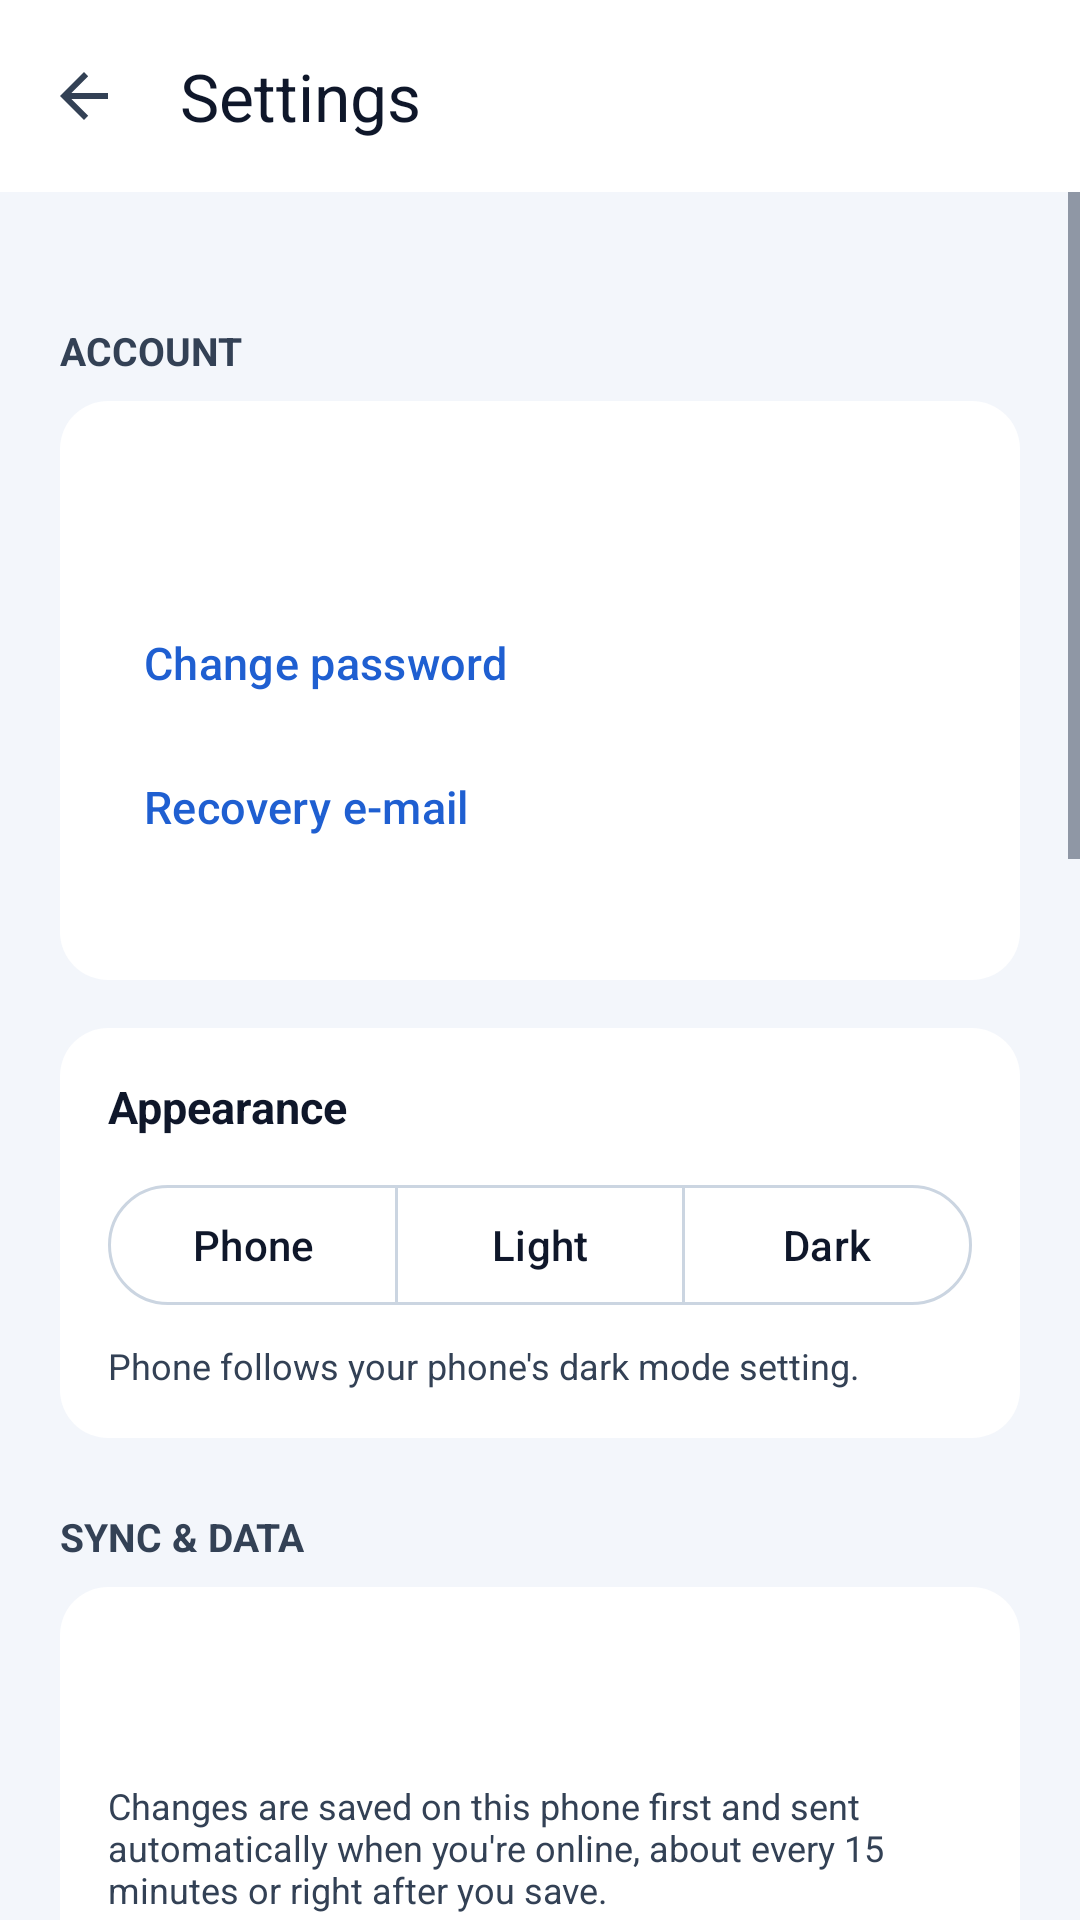

Android layout source for this screen:
<!-- AndroidManifest.xml: application theme Theme.MUStudentSync -->
<!-- res/layout/activity_settings.xml -->
<?xml version="1.0" encoding="utf-8"?>
<LinearLayout xmlns:android="http://schemas.android.com/apk/res/android"
    xmlns:app="http://schemas.android.com/apk/res-auto"
    xmlns:tools="http://schemas.android.com/tools"
    android:layout_width="match_parent"
    android:layout_height="match_parent"
    android:orientation="vertical"
    android:background="@color/campus_ground"
    android:fitsSystemWindows="true">

    <com.google.android.material.appbar.MaterialToolbar
        android:id="@+id/toolbarSettings"
        android:layout_width="match_parent"
        android:layout_height="?attr/actionBarSize"
        android:background="@color/campus_card"
        app:navigationIcon="?attr/homeAsUpIndicator"
        app:navigationContentDescription="@string/settings_back"
        app:title="@string/settings_title" />

    <ScrollView
        android:layout_width="match_parent"
        android:layout_height="match_parent">

        <LinearLayout
            android:layout_width="match_parent"
            android:layout_height="wrap_content"
            android:orientation="vertical"
            android:padding="20dp">

            
            <TextView
                style="@style/SettingsSection"
                android:text="@string/settings_account" />

            <LinearLayout
                android:layout_width="match_parent"
                android:layout_height="wrap_content"
                android:background="@drawable/bg_campus_card"
                android:orientation="vertical"
                android:padding="16dp">

                <TextView
                    android:id="@+id/tvSettingsUser"
                    android:layout_width="wrap_content"
                    android:layout_height="wrap_content"
                    android:textColor="@color/campus_text"
                    android:textSize="16sp"
                    android:textStyle="bold"
                    tools:text="951112099" />

                <TextView
                    android:id="@+id/tvSettingsRole"
                    android:layout_width="wrap_content"
                    android:layout_height="wrap_content"
                    android:textColor="@color/campus_muted"
                    android:textSize="13sp"
                    tools:text="Student" />

                <com.google.android.material.button.MaterialButton
                    android:id="@+id/btnChangePassword"
                    style="@style/SettingsRow"
                    android:layout_marginTop="8dp"
                    android:text="@string/settings_change_password" />

                <com.google.android.material.button.MaterialButton
                    android:id="@+id/btnRecoveryEmail"
                    style="@style/SettingsRow"
                    android:text="@string/settings_recovery_email" />

                <TextView
                    android:id="@+id/tvSettingsRecovery"
                    android:layout_width="match_parent"
                    android:layout_height="wrap_content"
                    android:paddingHorizontal="16dp"
                    android:textColor="@color/campus_muted"
                    android:textSize="13sp"
                    tools:text="Codes are sent to student@example.com" />
            </LinearLayout>

            
            <include
                android:id="@+id/themePickerSettings"
                layout="@layout/layout_theme_picker" />

            
            <TextView
                style="@style/SettingsSection"
                android:text="@string/settings_sync" />

            <LinearLayout
                android:layout_width="match_parent"
                android:layout_height="wrap_content"
                android:background="@drawable/bg_campus_card"
                android:orientation="vertical"
                android:padding="16dp">

                <TextView
                    android:id="@+id/tvSettingsLastSync"
                    android:layout_width="match_parent"
                    android:layout_height="wrap_content"
                    android:textColor="@color/campus_text"
                    android:textSize="14sp"
                    tools:text="Last synced: 5 minutes ago" />

                <TextView
                    android:id="@+id/tvSettingsQueue"
                    android:layout_width="match_parent"
                    android:layout_height="wrap_content"
                    android:layout_marginTop="4dp"
                    android:textColor="@color/campus_muted"
                    android:textSize="13sp"
                    android:accessibilityLiveRegion="polite"
                    tools:text="Nothing waiting to sync" />

                <TextView
                    android:layout_width="match_parent"
                    android:layout_height="wrap_content"
                    android:layout_marginTop="8dp"
                    android:text="@string/settings_sync_explain"
                    android:textColor="@color/campus_muted"
                    android:textSize="12sp" />

                <com.google.android.material.button.MaterialButton
                    android:id="@+id/btnSettingsSyncNow"
                    style="@style/SettingsRow"
                    android:layout_marginTop="4dp"
                    android:text="@string/student_home_sync" />
            </LinearLayout>

            
            <TextView
                style="@style/SettingsSection"
                android:text="@string/help_title" />

            <include android:id="@+id/settingsHelpPassword" layout="@layout/item_info_card" />
            <include android:id="@+id/settingsHelpOffline" layout="@layout/item_info_card" />
            <include android:id="@+id/settingsHelpPending" layout="@layout/item_info_card" />
            <include android:id="@+id/settingsHelpGroup" layout="@layout/item_info_card" />
            <include android:id="@+id/settingsHelpRole" layout="@layout/item_info_card" />

            
            <TextView
                style="@style/SettingsSection"
                android:text="@string/settings_about" />

            <LinearLayout
                android:layout_width="match_parent"
                android:layout_height="wrap_content"
                android:background="@drawable/bg_campus_card"
                android:orientation="vertical"
                android:padding="16dp">

                <TextView
                    android:id="@+id/tvSettingsVersion"
                    android:layout_width="match_parent"
                    android:layout_height="wrap_content"
                    android:textColor="@color/campus_text"
                    android:textSize="14sp"
                    android:textStyle="bold"
                    tools:text="MUStudentSync 1.0" />

                <TextView
                    android:id="@+id/tvSettingsServer"
                    android:layout_width="match_parent"
                    android:layout_height="wrap_content"
                    android:layout_marginTop="4dp"
                    android:textColor="@color/campus_muted"
                    android:textIsSelectable="true"
                    android:textSize="12sp"
                    tools:text="Server: https://…" />

                <TextView
                    android:layout_width="match_parent"
                    android:layout_height="wrap_content"
                    android:layout_marginTop="8dp"
                    android:text="@string/settings_about_body"
                    android:textColor="@color/campus_muted"
                    android:textSize="13sp" />

                <TextView
                    android:layout_width="match_parent"
                    android:layout_height="wrap_content"
                    android:layout_marginTop="8dp"
                    android:text="@string/settings_privacy_body"
                    android:textColor="@color/campus_muted"
                    android:textSize="13sp" />
            </LinearLayout>

            
            <com.google.android.material.button.MaterialButton
                android:id="@+id/btnSettingsSignOut"
                style="@style/Widget.Material3.Button.OutlinedButton"
                android:layout_width="match_parent"
                android:layout_height="wrap_content"
                android:layout_marginTop="24dp"
                android:minHeight="52dp"
                android:text="@string/profile_sign_out"
                android:textColor="@color/campus_full"
                app:strokeColor="@color/campus_full" />
        </LinearLayout>
    </ScrollView>
</LinearLayout>
<!-- res/layout/layout_theme_picker.xml (included above) -->
<?xml version="1.0" encoding="utf-8"?>
<LinearLayout xmlns:android="http://schemas.android.com/apk/res/android"
    xmlns:app="http://schemas.android.com/apk/res-auto"
    android:layout_width="match_parent"
    android:layout_height="wrap_content"
    android:layout_marginTop="16dp"
    android:background="@drawable/bg_campus_card"
    android:orientation="vertical"
    android:padding="16dp">

    <TextView
        android:layout_width="wrap_content"
        android:layout_height="wrap_content"
        android:text="@string/appearance_title"
        android:textColor="@color/campus_text"
        android:textSize="15sp"
        android:textStyle="bold"
        android:accessibilityHeading="true" />

    <com.google.android.material.button.MaterialButtonToggleGroup
        android:id="@+id/toggleTheme"
        android:layout_width="match_parent"
        android:layout_height="wrap_content"
        android:layout_marginTop="12dp"
        app:singleSelection="true"
        app:selectionRequired="true">

        <com.google.android.material.button.MaterialButton
            android:id="@+id/btnThemeSystem"
            style="@style/Widget.Material3.Button.OutlinedButton"
            android:layout_width="0dp"
            android:layout_height="48dp"
            android:layout_weight="1"
            android:text="@string/theme_system" />

        <com.google.android.material.button.MaterialButton
            android:id="@+id/btnThemeLight"
            style="@style/Widget.Material3.Button.OutlinedButton"
            android:layout_width="0dp"
            android:layout_height="48dp"
            android:layout_weight="1"
            android:text="@string/theme_light" />

        <com.google.android.material.button.MaterialButton
            android:id="@+id/btnThemeDark"
            style="@style/Widget.Material3.Button.OutlinedButton"
            android:layout_width="0dp"
            android:layout_height="48dp"
            android:layout_weight="1"
            android:text="@string/theme_dark" />
    </com.google.android.material.button.MaterialButtonToggleGroup>

    <TextView
        android:layout_width="wrap_content"
        android:layout_height="wrap_content"
        android:layout_marginTop="8dp"
        android:text="@string/appearance_hint"
        android:textColor="@color/campus_muted"
        android:textSize="12sp" />
</LinearLayout>
<!-- res/layout/item_info_card.xml (included above) -->
<?xml version="1.0" encoding="utf-8"?>
<LinearLayout xmlns:android="http://schemas.android.com/apk/res/android"
    android:layout_width="match_parent"
    android:layout_height="wrap_content"
    android:layout_marginTop="14dp"
    android:background="@drawable/bg_campus_card"
    android:orientation="vertical"
    android:padding="16dp">

    <TextView
        android:id="@+id/tvInfoTitle"
        android:layout_width="wrap_content"
        android:layout_height="wrap_content"
        android:textColor="@color/campus_text"
        android:textSize="15sp"
        android:textStyle="bold" />

    <TextView
        android:id="@+id/tvInfoBody"
        android:layout_width="match_parent"
        android:layout_height="wrap_content"
        android:layout_marginTop="6dp"
        android:lineSpacingMultiplier="1.2"
        android:textColor="@color/campus_muted"
        android:textSize="14sp" />
</LinearLayout>
<!-- resources referenced by this layout -->
<resources>
  <color name="campus_card">#FFFFFF</color>
  <color name="campus_full">#B42318</color>
  <color name="campus_ground">#F3F6FB</color>
  <color name="campus_muted">#334155</color>
  <color name="campus_text">#0F172A</color>
  <!-- drawable bg_campus_card (drawable) -->
  <?xml version="1.0" encoding="utf-8"?>
  <shape xmlns:android="http://schemas.android.com/apk/res/android" android:shape="rectangle">
      <solid android:color="@color/campus_card" />
      <corners android:radius="16dp" />
  </shape>
  <string name="appearance_hint">Phone follows your phone\'s dark mode setting.</string>
  <string name="appearance_title">Appearance</string>
  <string name="help_title">Help</string>
  <string name="profile_sign_out">Sign out</string>
  <string name="settings_about">About</string>
  <string name="settings_about_body">Lab group registration for Mulungushi University (ICT361 Mobile Application Development group project).</string>
  <string name="settings_account">Account</string>
  <string name="settings_back">Back</string>
  <string name="settings_change_password">Change password</string>
  <string name="settings_privacy_body">Privacy: your data is only sent to the server above, over HTTPS when hosted. Signing out clears the data saved on this phone. Passwords and codes are never stored on the phone.</string>
  <string name="settings_recovery_email">Recovery e-mail</string>
  <string name="settings_sync">Sync &amp; data</string>
  <string name="settings_sync_explain">Changes are saved on this phone first and sent automatically when you\'re online, about every 15 minutes or right after you save.</string>
  <string name="settings_title">Settings</string>
  <string name="student_home_sync">Sync now</string>
  <string name="theme_dark">Dark</string>
  <string name="theme_light">Light</string>
  <string name="theme_system">Phone</string>
  <style name="SettingsRow" parent="Widget.Material3.Button.TextButton">
          <item name="android:layout_width">match_parent</item>
          <item name="android:layout_height">wrap_content</item>
          <item name="android:minHeight">48dp</item>
          <item name="android:gravity">start|center_vertical</item>
          <item name="android:textAlignment">viewStart</item>
          <item name="android:textColor">@color/campus_blue</item>
          <item name="android:textSize">15sp</item>
      </style>
  <style name="SettingsSection">
          <item name="android:layout_width">wrap_content</item>
          <item name="android:layout_height">wrap_content</item>
          <item name="android:layout_marginTop">24dp</item>
          <item name="android:layout_marginBottom">8dp</item>
          <item name="android:textColor">@color/campus_muted</item>
          <item name="android:textSize">13sp</item>
          <item name="android:textStyle">bold</item>
          <item name="android:textAllCaps">true</item>
          <item name="android:accessibilityHeading">true</item>
      </style>
  <style name="Theme.MUStudentSync" parent="Base.Theme.MUStudentSync" />
  <color name="campus_blue">#1F5FD1</color>
  <color name="campus_primary">#0B3D91</color>
  <color name="campus_on_primary">#FFFFFF</color>
  <color name="campus_tile">#E5EDFB</color>
  <color name="campus_navy">#0B3D91</color>
  <color name="campus_line">#CBD5E1</color>
</resources>
